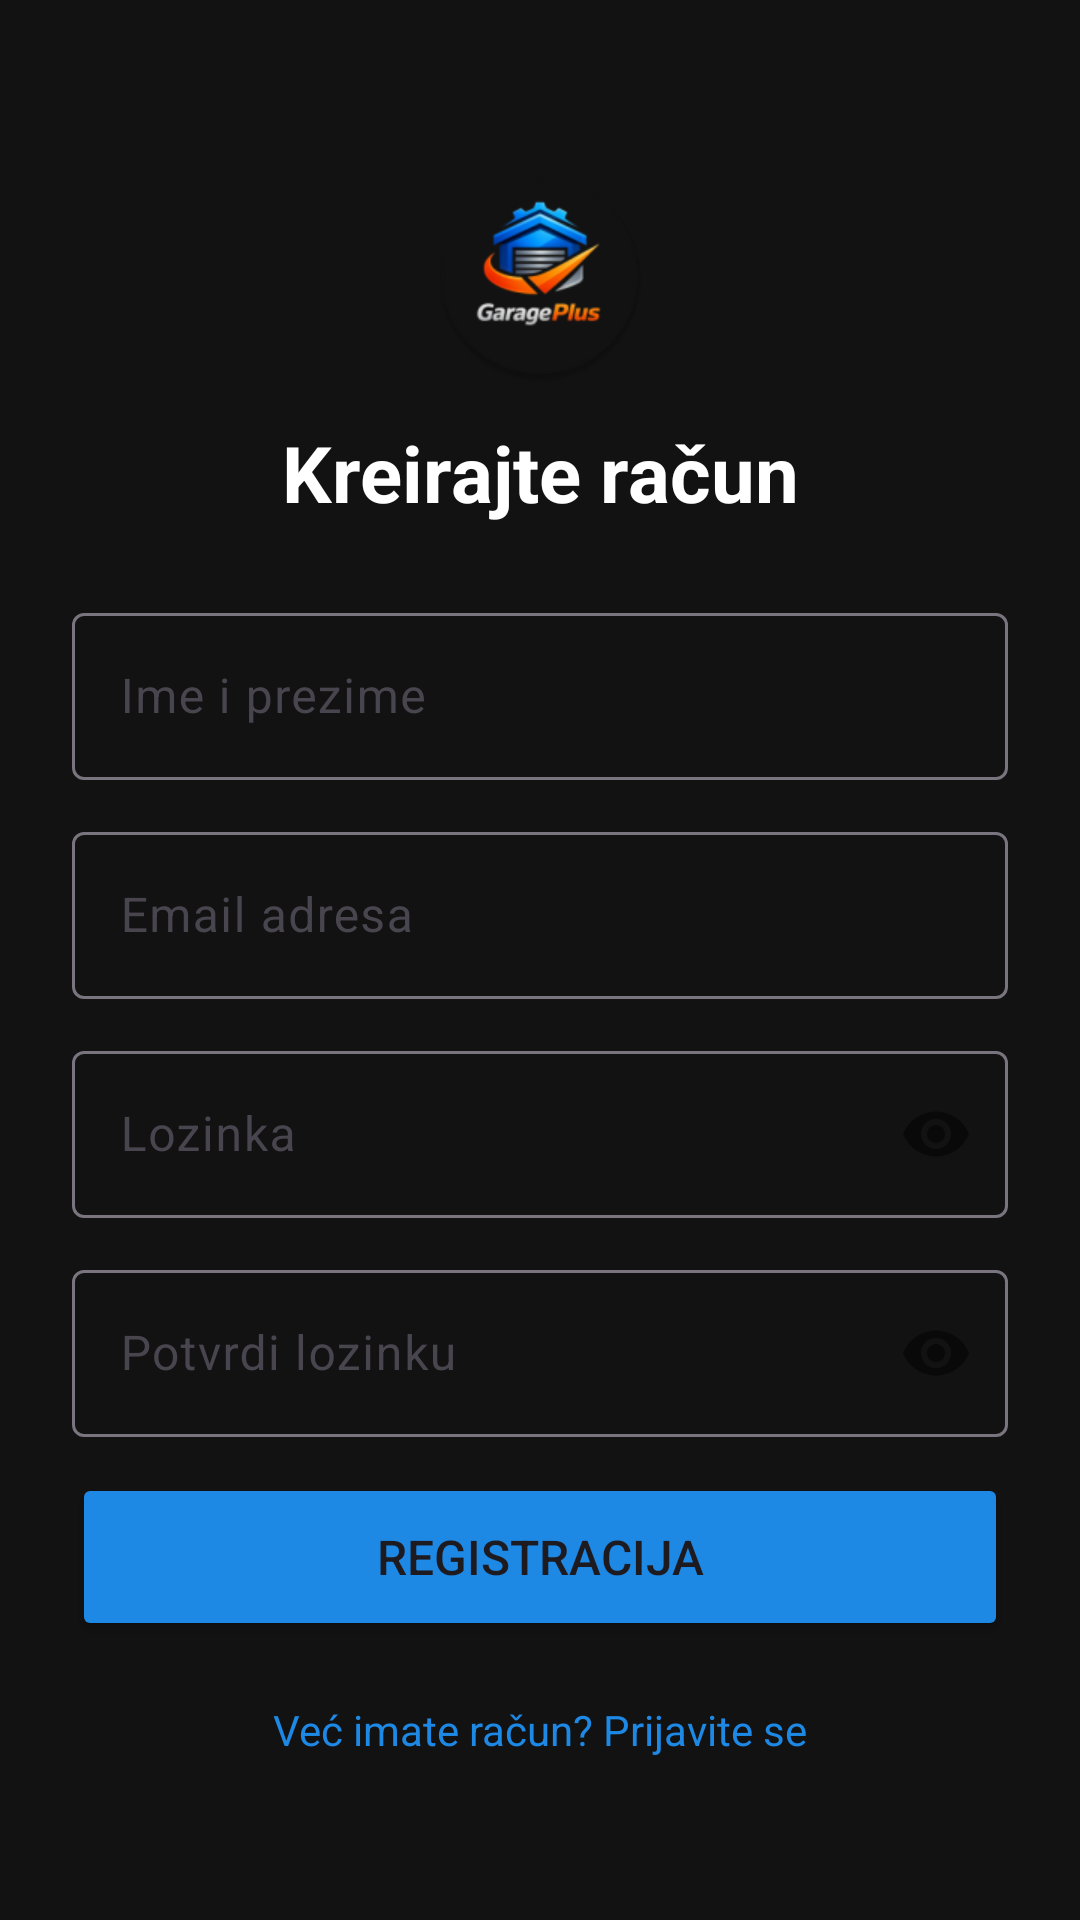

This screen was rendered from an Android layout file. Write that file and the resources it references.
<!-- AndroidManifest.xml: application theme Theme.GaragePlus -->
<!-- res/layout/activity_register.xml -->
<?xml version="1.0" encoding="utf-8"?>
<ScrollView
    xmlns:android="http://schemas.android.com/apk/res/android"
    xmlns:app="http://schemas.android.com/apk/res-auto"
    android:layout_width="match_parent"
    android:layout_height="match_parent"
    android:background="@color/background">

    <androidx.constraintlayout.widget.ConstraintLayout
        android:layout_width="match_parent"
        android:layout_height="wrap_content"
        android:padding="24dp">

        <ImageView
            android:id="@+id/ivLogo"
            android:layout_width="72dp"
            android:layout_height="72dp"
            android:src="@mipmap/ic_launcher_round"
            android:layout_marginTop="32dp"
            app:layout_constraintTop_toTopOf="parent"
            app:layout_constraintStart_toStartOf="parent"
            app:layout_constraintEnd_toEndOf="parent"/>

        <TextView
            android:id="@+id/tvTitle"
            android:layout_width="wrap_content"
            android:layout_height="wrap_content"
            android:text="Kreirajte račun"
            android:textSize="26sp"
            android:textStyle="bold"
            android:textColor="@color/text_primary"
            android:layout_marginTop="12dp"
            app:layout_constraintTop_toBottomOf="@id/ivLogo"
            app:layout_constraintStart_toStartOf="parent"
            app:layout_constraintEnd_toEndOf="parent"/>

        <com.google.android.material.textfield.TextInputLayout
            android:id="@+id/tilFullName"
            style="@style/Widget.Material3.TextInputLayout.OutlinedBox"
            android:layout_width="0dp"
            android:layout_height="wrap_content"
            android:hint="Ime i prezime"
            android:layout_marginTop="24dp"
            app:layout_constraintTop_toBottomOf="@id/tvTitle"
            app:layout_constraintStart_toStartOf="parent"
            app:layout_constraintEnd_toEndOf="parent">

            <com.google.android.material.textfield.TextInputEditText
                android:id="@+id/etFullName"
                android:layout_width="match_parent"
                android:layout_height="wrap_content"
                android:inputType="textPersonName"
                android:autofillHints="name"/>

        </com.google.android.material.textfield.TextInputLayout>

        <com.google.android.material.textfield.TextInputLayout
            android:id="@+id/tilEmail"
            style="@style/Widget.Material3.TextInputLayout.OutlinedBox"
            android:layout_width="0dp"
            android:layout_height="wrap_content"
            android:hint="Email adresa"
            android:layout_marginTop="12dp"
            app:layout_constraintTop_toBottomOf="@id/tilFullName"
            app:layout_constraintStart_toStartOf="parent"
            app:layout_constraintEnd_toEndOf="parent">

            <com.google.android.material.textfield.TextInputEditText
                android:id="@+id/etEmail"
                android:layout_width="match_parent"
                android:layout_height="wrap_content"
                android:inputType="textEmailAddress"
                android:autofillHints="emailAddress"/>

        </com.google.android.material.textfield.TextInputLayout>

        <com.google.android.material.textfield.TextInputLayout
            android:id="@+id/tilPassword"
            style="@style/Widget.Material3.TextInputLayout.OutlinedBox"
            android:layout_width="0dp"
            android:layout_height="wrap_content"
            android:hint="Lozinka"
            android:layout_marginTop="12dp"
            app:passwordToggleEnabled="true"
            app:layout_constraintTop_toBottomOf="@id/tilEmail"
            app:layout_constraintStart_toStartOf="parent"
            app:layout_constraintEnd_toEndOf="parent">

            <com.google.android.material.textfield.TextInputEditText
                android:id="@+id/etPassword"
                android:layout_width="match_parent"
                android:layout_height="wrap_content"
                android:inputType="textPassword"
                android:autofillHints="newPassword"/>

        </com.google.android.material.textfield.TextInputLayout>

        <com.google.android.material.textfield.TextInputLayout
            android:id="@+id/tilConfirmPassword"
            style="@style/Widget.Material3.TextInputLayout.OutlinedBox"
            android:layout_width="0dp"
            android:layout_height="wrap_content"
            android:hint="Potvrdi lozinku"
            android:layout_marginTop="12dp"
            app:passwordToggleEnabled="true"
            app:layout_constraintTop_toBottomOf="@id/tilPassword"
            app:layout_constraintStart_toStartOf="parent"
            app:layout_constraintEnd_toEndOf="parent">

            <com.google.android.material.textfield.TextInputEditText
                android:id="@+id/etConfirmPassword"
                android:layout_width="match_parent"
                android:layout_height="wrap_content"
                android:inputType="textPassword"
                android:autofillHints="newPassword"/>

        </com.google.android.material.textfield.TextInputLayout>

        <ProgressBar
            android:id="@+id/progressBar"
            android:layout_width="wrap_content"
            android:layout_height="wrap_content"
            android:visibility="gone"
            android:layout_marginTop="12dp"
            app:layout_constraintTop_toBottomOf="@id/tilConfirmPassword"
            app:layout_constraintStart_toStartOf="parent"
            app:layout_constraintEnd_toEndOf="parent"/>

        <Button
            android:id="@+id/btnRegister"
            android:layout_width="0dp"
            android:layout_height="56dp"
            android:text="Registracija"
            android:textSize="16sp"
            android:backgroundTint="@color/primary"
            android:layout_marginTop="12dp"
            app:layout_constraintTop_toBottomOf="@id/progressBar"
            app:layout_constraintStart_toStartOf="parent"
            app:layout_constraintEnd_toEndOf="parent"/>

        <TextView
            android:id="@+id/tvGoToLogin"
            android:layout_width="wrap_content"
            android:layout_height="wrap_content"
            android:text="Već imate račun? Prijavite se"
            android:textColor="@color/primary"
            android:textSize="14sp"
            android:padding="8dp"
            android:layout_marginTop="12dp"
            android:layout_marginBottom="24dp"
            app:layout_constraintTop_toBottomOf="@id/btnRegister"
            app:layout_constraintStart_toStartOf="parent"
            app:layout_constraintEnd_toEndOf="parent"/>

    </androidx.constraintlayout.widget.ConstraintLayout>
</ScrollView>
<!-- resources referenced by this layout -->
<resources>
  <color name="background">#121212</color>
  <color name="primary">#1E88E5</color>
  <color name="text_primary">#FFFFFF</color>
  <!-- mipmap ic_launcher_round: webp bitmap (mipmap-hdpi, 4098 bytes) -->
  <style name="Theme.GaragePlus" parent="Base.Theme.GaragePlus" />
  <style name="Base.Theme.GaragePlus" parent="Theme.Material3.DayNight.NoActionBar">
          <item name="colorPrimary">@color/primary</item>
          <item name="colorPrimaryDark">@color/primary_dark</item>
          <item name="colorAccent">@color/accent</item>
          <item name="android:statusBarColor">@color/primary_dark</item>
          <item name="android:windowBackground">@color/background</item>
          <item name="android:windowBackground">@drawable/bg_gradient</item>
      </style>
  <color name="primary_dark">#1565C0</color>
  <color name="accent">#FF8F00</color>
  <!-- drawable bg_gradient (drawable) -->
  <?xml version="1.0" encoding="utf-8"?>
  <shape xmlns:android="http://schemas.android.com/apk/res/android"
      android:shape="rectangle">
  
      <gradient
          android:angle="90"
          android:startColor="#1E3C72"
          android:endColor="#2A5298"
          android:type="linear" />
  </shape>
</resources>
